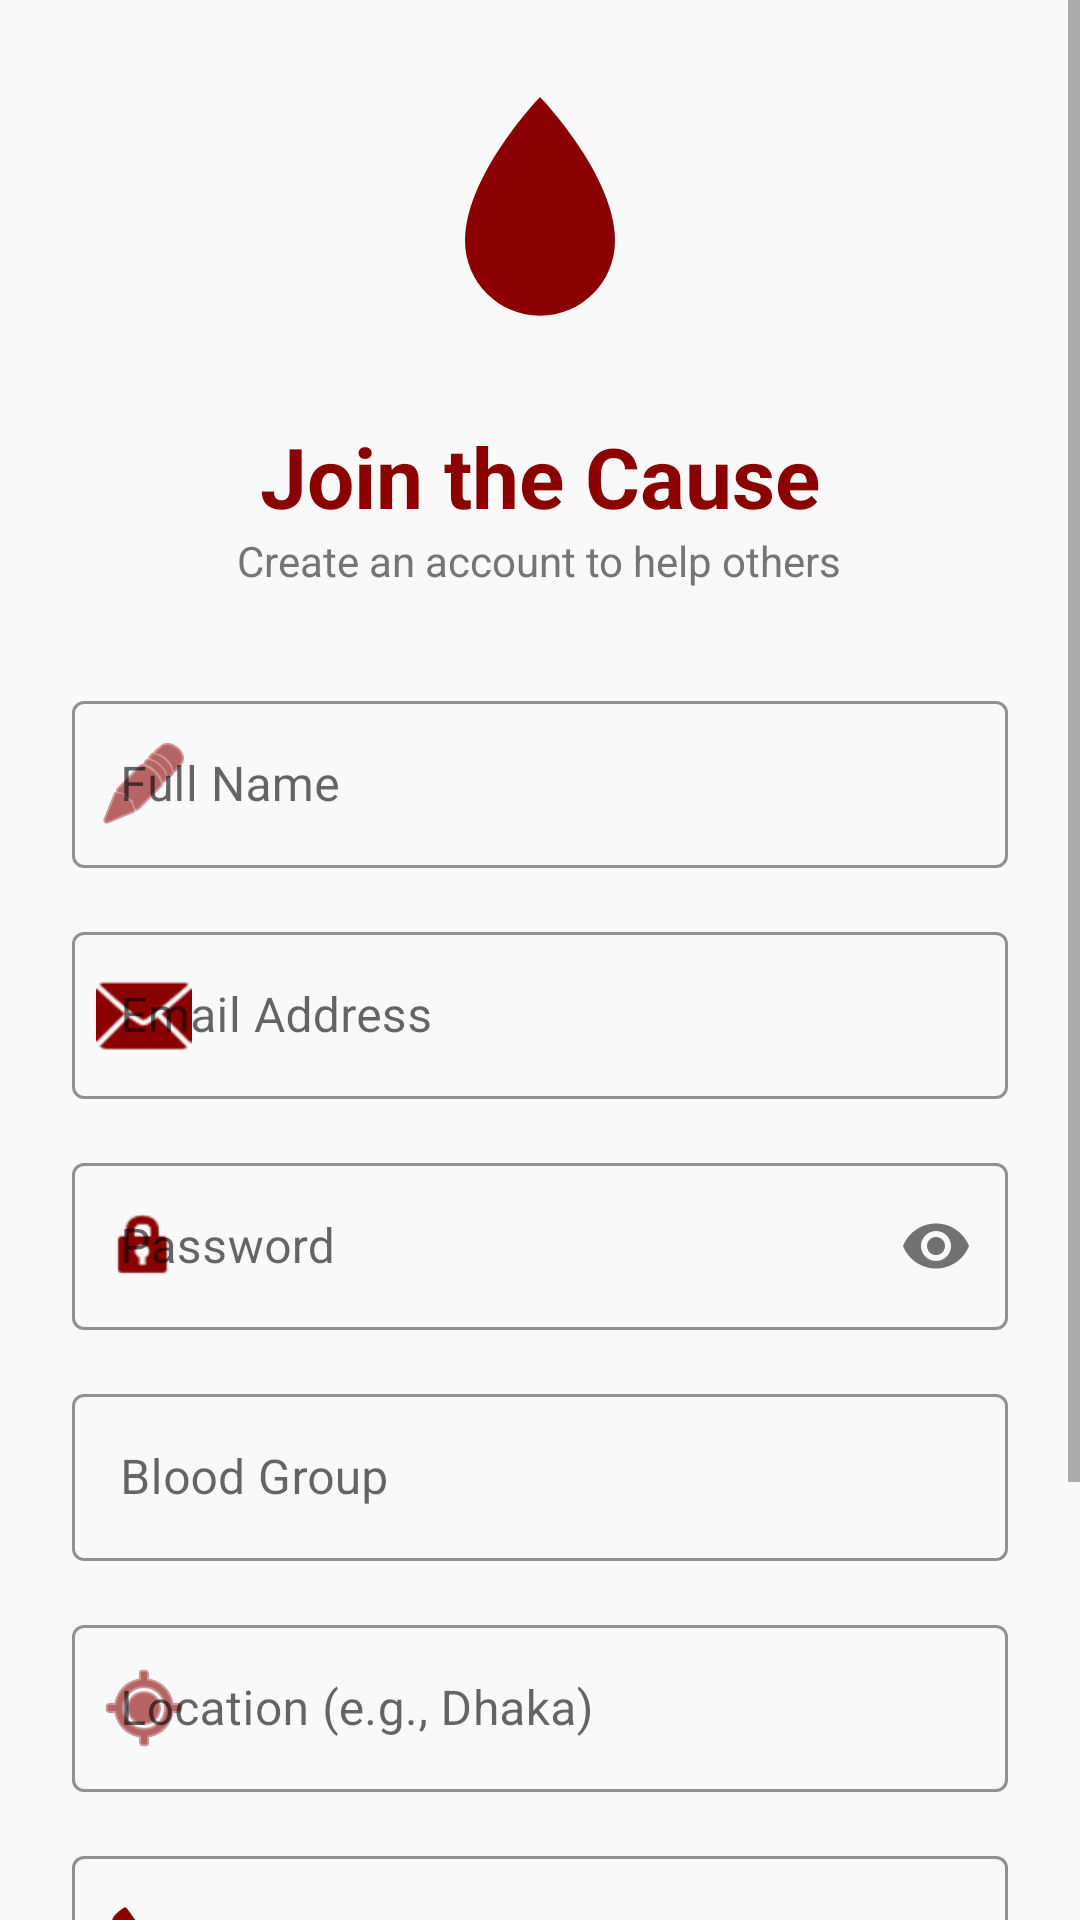

Here is an Android app screen rendered from its layout file. Give the layout XML and the strings, colors and styles it references.
<!-- AndroidManifest.xml: application theme Theme.BloodBank6 -->
<!-- res/layout/activity_register.xml -->
<?xml version="1.0" encoding="utf-8"?>
<ScrollView xmlns:android="http://schemas.android.com/apk/res/android"
    xmlns:app="http://schemas.android.com/apk/res-auto"
    android:layout_width="match_parent"
    android:layout_height="match_parent"
    android:fillViewport="true"
    android:background="#F9F9F9">

    <LinearLayout
        android:layout_width="match_parent"
        android:layout_height="wrap_content"
        android:orientation="vertical"
        android:gravity="center"
        android:padding="24dp">

        <ImageView
            android:layout_width="100dp"
            android:layout_height="100dp"
            android:src="@drawable/ic_blood_drop"
            app:tint="@color/bloody_red"
            android:layout_marginBottom="16dp" />

        <TextView
            android:layout_width="wrap_content"
            android:layout_height="wrap_content"
            android:text="Join the Cause"
            android:textSize="28sp"
            android:textStyle="bold"
            android:textColor="@color/bloody_red" />

        <TextView
            android:layout_width="wrap_content"
            android:layout_height="wrap_content"
            android:text="Create an account to help others"
            android:textColor="#757575"
            android:layout_marginBottom="32dp" />

        <com.google.android.material.textfield.TextInputLayout
            style="@style/Widget.MaterialComponents.TextInputLayout.OutlinedBox"
            android:layout_width="match_parent"
            android:layout_height="wrap_content"
            android:hint="Full Name"
            app:boxStrokeColor="@color/bloody_red"
            app:hintTextColor="@color/bloody_red"
            app:startIconDrawable="@android:drawable/ic_menu_edit"
            app:startIconTint="@color/bloody_red"
            android:layout_marginBottom="16dp">

            <com.google.android.material.textfield.TextInputEditText
                android:id="@+id/name"
                android:layout_width="match_parent"
                android:layout_height="wrap_content"
                android:inputType="textPersonName" />
        </com.google.android.material.textfield.TextInputLayout>

        <com.google.android.material.textfield.TextInputLayout
            style="@style/Widget.MaterialComponents.TextInputLayout.OutlinedBox"
            android:layout_width="match_parent"
            android:layout_height="wrap_content"
            android:hint="Email Address"
            app:boxStrokeColor="@color/bloody_red"
            app:hintTextColor="@color/bloody_red"
            app:startIconDrawable="@android:drawable/ic_dialog_email"
            app:startIconTint="@color/bloody_red"
            android:layout_marginBottom="16dp">

            <com.google.android.material.textfield.TextInputEditText
                android:id="@+id/email"
                android:layout_width="match_parent"
                android:layout_height="wrap_content"
                android:inputType="textEmailAddress" />
        </com.google.android.material.textfield.TextInputLayout>

        <com.google.android.material.textfield.TextInputLayout
            style="@style/Widget.MaterialComponents.TextInputLayout.OutlinedBox"
            android:layout_width="match_parent"
            android:layout_height="wrap_content"
            android:hint="Password"
            app:passwordToggleEnabled="true"
            app:boxStrokeColor="@color/bloody_red"
            app:hintTextColor="@color/bloody_red"
            app:startIconDrawable="@android:drawable/ic_lock_idle_lock"
            app:startIconTint="@color/bloody_red"
            android:layout_marginBottom="16dp">

            <com.google.android.material.textfield.TextInputEditText
                android:id="@+id/password"
                android:layout_width="match_parent"
                android:layout_height="wrap_content"
                android:inputType="textPassword" />
        </com.google.android.material.textfield.TextInputLayout>

        <com.google.android.material.textfield.TextInputLayout
            style="@style/Widget.MaterialComponents.TextInputLayout.OutlinedBox"
            android:layout_width="match_parent"
            android:layout_height="wrap_content"
            android:hint="Blood Group"
            app:boxStrokeColor="@color/bloody_red"
            app:hintTextColor="@color/bloody_red"
            android:layout_marginBottom="16dp">

            <com.google.android.material.textfield.TextInputEditText
                android:id="@+id/blood"
                android:layout_width="match_parent"
                android:layout_height="wrap_content" />
        </com.google.android.material.textfield.TextInputLayout>

        <com.google.android.material.textfield.TextInputLayout
            style="@style/Widget.MaterialComponents.TextInputLayout.OutlinedBox"
            android:layout_width="match_parent"
            android:layout_height="wrap_content"
            android:hint="Location (e.g., Dhaka)"
            app:boxStrokeColor="@color/bloody_red"
            app:hintTextColor="@color/bloody_red"
            app:startIconDrawable="@android:drawable/ic_menu_mylocation"
            app:startIconTint="@color/bloody_red"
            android:layout_marginBottom="16dp">

            <com.google.android.material.textfield.TextInputEditText
                android:id="@+id/location"
                android:layout_width="match_parent"
                android:layout_height="wrap_content" />
        </com.google.android.material.textfield.TextInputLayout>

        <com.google.android.material.textfield.TextInputLayout
            style="@style/Widget.MaterialComponents.TextInputLayout.OutlinedBox"
            android:layout_width="match_parent"
            android:layout_height="wrap_content"
            android:hint="Mobile Number"
            app:boxStrokeColor="@color/bloody_red"
            app:hintTextColor="@color/bloody_red"
            app:startIconDrawable="@android:drawable/stat_sys_phone_call"
            app:startIconTint="@color/bloody_red"
            android:layout_marginBottom="24dp">

            <com.google.android.material.textfield.TextInputEditText
                android:id="@+id/phone"
                android:layout_width="match_parent"
                android:layout_height="wrap_content"
                android:inputType="phone" />
        </com.google.android.material.textfield.TextInputLayout>

        <com.google.android.material.button.MaterialButton
            android:id="@+id/registerBtn"
            android:layout_width="match_parent"
            android:layout_height="56dp"
            android:text="Register"
            android:textSize="16sp"
            android:textStyle="bold"
            app:cornerRadius="12dp"
            app:backgroundTint="@color/bloody_red"
            android:layout_marginBottom="16dp" />

        <LinearLayout
            android:layout_width="wrap_content"
            android:layout_height="wrap_content"
            android:orientation="horizontal">

            <TextView
                android:layout_width="wrap_content"
                android:layout_height="wrap_content"
                android:text="Already have an account? "
                android:textColor="#757575" />

            <TextView
                android:id="@+id/loginBtn"
                android:layout_width="wrap_content"
                android:layout_height="wrap_content"
                android:text="Login"
                android:textColor="@color/bloody_red"
                android:textStyle="bold"
                android:padding="8dp" />
        </LinearLayout>

    </LinearLayout>
</ScrollView>
<!-- resources referenced by this layout -->
<resources>
  <color name="bloody_red">#8B0000</color>
  <!-- drawable ic_blood_drop (drawable) -->
  <?xml version="1.0" encoding="utf-8"?>
  <vector xmlns:android="http://schemas.android.com/apk/res/android"
      android:width="100dp"
      android:height="100dp"
      android:viewportWidth="24"
      android:viewportHeight="24">
      <path
          android:fillColor="#D32F2F"
          android:pathData="M12,2C12,2 6,8.22 6,13.5C6,16.81 8.69,19.5 12,19.5C15.31,19.5 18,16.81 18,13.5C18,8.22 12,2 12,2Z" />
      <path
          android:fillColor="#FFFFFF"
          android:pathData="M12,17C10.34,17 9,15.66 9,14C9,12.34 10.34,11 12,11C13.66,11 15,12.34 15,14C15,15.66 13.66,17 12,17ZM12,12.5C11.17,12.5 10.5,13.17 10.5,14C10.5,14.83 11.17,15.5 12,15.5C12.83,15.5 13.5,14.83 13.5,14C13.5,13.17 12.83,12.5 12,12.5Z"
          android:fillAlpha="0.3"/>
  </vector>
  <style name="Theme.BloodBank6" parent="Base.Theme.BloodBank6" />
  <style name="Base.Theme.BloodBank6" parent="Theme.MaterialComponents.DayNight.NoActionBar">
          
          <item name="colorPrimary">@color/bloody_red</item>
          <item name="colorPrimaryVariant">@color/bright_red</item>
          <item name="colorOnPrimary">@color/white</item>
          
          <item name="colorSecondary">@color/accent_red</item>
          <item name="colorSecondaryVariant">@color/bright_red</item>
          <item name="colorOnSecondary">@color/black</item>
          
          <item name="android:statusBarColor">?attr/colorPrimaryVariant</item>
          
      </style>
  <color name="bright_red">#D32F2F</color>
  <color name="white">#FFFFFFFF</color>
  <color name="accent_red">#FF5252</color>
  <color name="black">#FF000000</color>
</resources>
